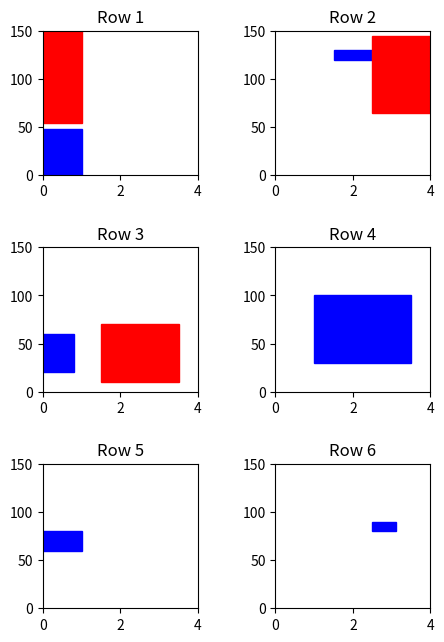

Write Python code to recreate this figure.
import matplotlib.pyplot as plt

# 多行数据
data = [
    [0, 0, 1, 48, 0, 54, 1, 96],
    [1.5, 120, 2.2, 10, 2.5, 65, 3, 80],
    [0, 20, 0.8, 40, 1.5, 10, 2, 60],
    [1, 30, 2.5, 70],
    [0, 60, 1, 20],
    [2.5, 80, 0.6, 10]
]

# 计算行列数
nrows = 3
ncols = 2

# 设置画布大小
fig, axs = plt.subplots(nrows=nrows, ncols=ncols, figsize=(ncols*2.5, nrows*2.5))

# 循环绘制每一行矩形
for i in range(len(data)):
    # 获取当前行的数据
    row_data = data[i]
    # 计算当前行绘图所在子图的索引
    row_index = i // ncols
    col_index = i % ncols
    # 创建当前行的子图
    ax = axs[row_index][col_index]
    # 绘制当前行的所有矩形
    for j in range(0, len(row_data), 4):
        x = row_data[j]
        y = row_data[j+1]
        width = row_data[j+2]
        height = row_data[j+3]
        color = 'blue' if j//4 % 2 == 0 else 'red'
        rect = plt.Rectangle((x, y), width, height, color=color)
        ax.add_patch(rect)
    # 为当前行设置x、y轴范围和标题
    ax.set_xlim(0, 4)
    ax.set_ylim(0, 150)
    ax.set_title(f"Row {i+1}")

# 调整子图间距
plt.subplots_adjust(hspace=0.5, wspace=0.5)

# 显示图形
plt.show()
